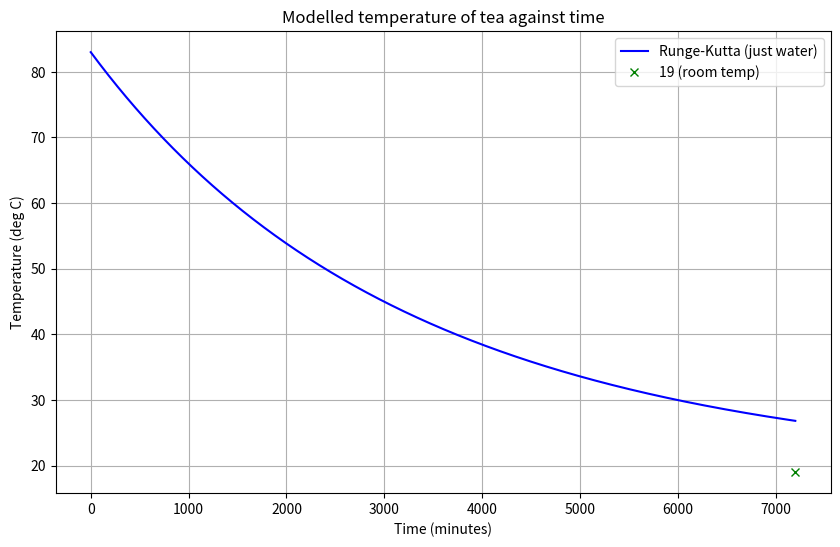

Here is the Python script that generated this plot:
####################################################################################################
# Modelling the cooling of a cup of tea using Runge-Kutta numerical method.
#
####################################################################################################
import numpy as np
import matplotlib.pyplot as plt
import scipy.constants as const
from math import pi


# function for the differential equation
# this, and the parameters in it can be modified
def f(t, T):
    # assume parameters
    sigma = const.sigma
    T_room = 292.15  # room temperature (K)
    k_mug = 1.5  # thermal conductivity of the mug material (W/m/K)
    r = 0.045 # radius of the mug (m)
    height = 0.06
    area = pi*r**2
    area_surf = (2*pi*r*height) + (2*area)
    rho = 1000
    m = rho * area * height
    cp = 4183  # specific heat capacity of the liquid (J/kg/K)
    h = 10  # convective heat transfer coefficient (W/m^2K)
    d = 0.002  # thickness of the mug wall (m)
    em = 0.9  # emissivity of the mug surface

    h_eff = 1 / ((d / k_mug) + (1 / h))  # effective heat transfer coefficient
    Q_dot_rad = em*sigma*area_surf*((T**4) - (T_room**4))
    Q_dot_cond_conv = h_eff*area_surf*(T - T_room)

    dT_dt = -(Q_dot_rad + Q_dot_cond_conv) / (m*cp)

    return dT_dt


# runge-kutta (RK4) method
def runge_kutta(t0, y0, t_end, h):
    t_values = np.arange(t0, t_end + h, h)
    y_values = np.zeros(len(t_values))
    y_values[0] = y0
    for i in range(1, len(t_values)):
        t = t_values[i-1]
        y = y_values[i-1]
        k1 = f(t, y)
        k2 = f(t + h/2, y + h*k1/2)
        k3 = f(t + h/2, y + h*k2/2)
        k4 = f(t + h, y + h*k3)
        y_values[i] = y + (h/6)*(k1 + 2*k2 + 2*k3 + k4)
    return t_values, y_values


def euler(t0, y0, t_end, h):
    t_values = np.arange(t0, t_end + h, h)
    y_values = np.zeros(len(t_values))
    y_values[0] = y0
    for i in range(1, len(t_values)):
        t = t_values[i-1]
        y = y_values[i-1]
        y_values[i] = y + h*f(t, y)
    return t_values, y_values


def experimental_data():
    return


if __name__ == "__main__":
    # set parameters
    t0 = 0 # minutes
    # starting temperature (K)
    #y0 = 364.15
    y0 = 356.15
    # how long to run the simulation (s)
    t_end = 7200
    # step size
    h = 1

    # Runge-Kutta method
    t_values, y_values = runge_kutta(t0, y0, t_end, h)
    y_values -= 273.15  # convert to Celsius for plotting
    # Euler method
    #t_values_euler, y_values_euler = euler(t0, y0, t_end, h)
    #y_values_euler -= 273.15

    # Plotting the results
    plt.figure(figsize=(10, 6))
    plt.plot(t_values, y_values,"-", label='Runge-Kutta (just water)', color='blue')
    #plt.plot(t_values_euler/60, y_values_euler,".", label='Euler', color='red')

    plt.plot(t_end, 19, "x", label='19 (room temp)', color='green')

    plt.title("Modelled temperature of tea against time")
    plt.xlabel("Time (minutes)")
    plt.ylabel("Temperature (deg C)")
    plt.legend()
    plt.grid()
    plt.show()
